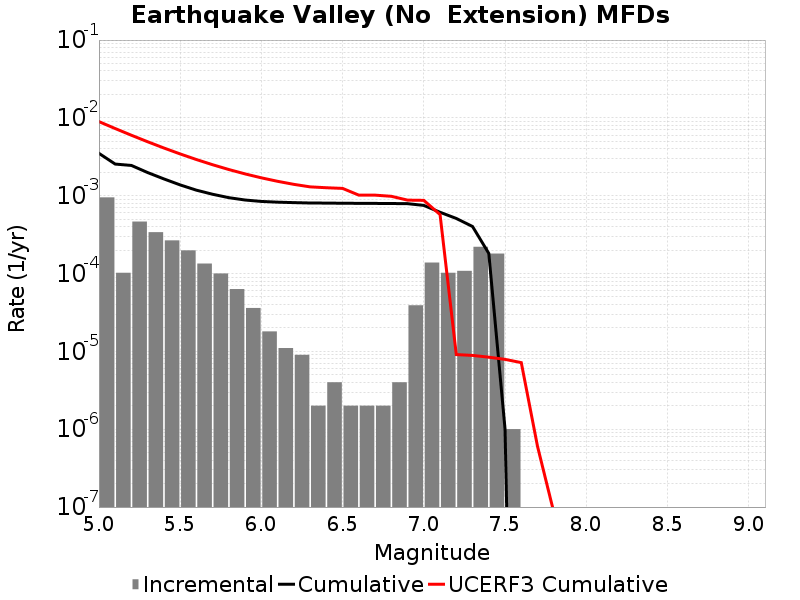

The table this chart was drawn from, first rows:
Magnitude, Incremental Rate, Cumulative Rate, UCERF3 Cumulative Rate
5.05, 9.518548E-4, 0.003504, 0.00896
5.15, 1.0230684E-4, 0.002552, 0.007301
5.25, 4.653958E-4, 0.002449, 0.005982
5.35, 3.400198E-4, 0.001984, 0.004935
5.45, 2.668002E-4, 0.001644, 0.004103
5.55, 1.9859563E-4, 0.001377, 0.003443
5.65, 1.344031E-4, 0.001179, 0.002918
5.75, 1.0030082E-4, 0.001044, 0.002501
5.85, 6.318952E-5, 9.4383076E-4, 0.00217
5.95, 3.6108297E-5, 8.806412E-4, 0.001907
6.05, 1.8054148E-5, 8.445329E-4, 0.001698
6.15, 1.103309E-5, 8.2647876E-4, 0.001532
6.25, 9.027074E-6, 8.154457E-4, 0.0014
6.35, 2.0060165E-6, 8.064186E-4, 0.0013
6.45, 4.012033E-6, 8.044126E-4, 0.001267
6.55, 2.0060165E-6, 8.0040056E-4, 0.001242
6.65, 2.0060165E-6, 7.9839455E-4, 0.001017
6.75, 2.0060165E-6, 7.9638854E-4, 0.001017
6.85, 4.012033E-6, 7.9438253E-4, 9.83276E-4
6.95, 3.911732E-5, 7.9037045E-4, 8.780534E-4
7.05, 1.3841514E-4, 7.5125316E-4, 8.721006E-4
7.15, 1.0230684E-4, 6.12838E-4, 5.721998E-4
7.25, 1.08324886E-4, 5.105312E-4, 9.101821E-6
7.35, 2.2066181E-4, 4.022063E-4, 8.877411E-6
7.45, 1.8054148E-4, 1.8154448E-4, 8.426838E-6
7.55, 1.0030083E-6, 1.0030083E-6, 7.8980265E-6
7.65, 0.0, 0.0, 7.1744435E-6
7.75, 0.0, 0.0, 6.0208504E-7
7.85, 0.0, 0.0, 8.606637E-8
7.95, 0.0, 0.0, 7.006633E-9
8.05, 0.0, 0.0, 0.0
8.15, 0.0, 0.0, 0.0
8.25, 0.0, 0.0, 0.0
8.35, 0.0, 0.0, 0.0
8.45, 0.0, 0.0, 0.0
8.55, 0.0, 0.0, 0.0
8.65, 0.0, 0.0, 0.0
8.75, 0.0, 0.0, 0.0
8.85, 0.0, 0.0, 0.0
8.95, 0.0, 0.0, 0.0
9.05, 0.0, 0.0, 0.0
